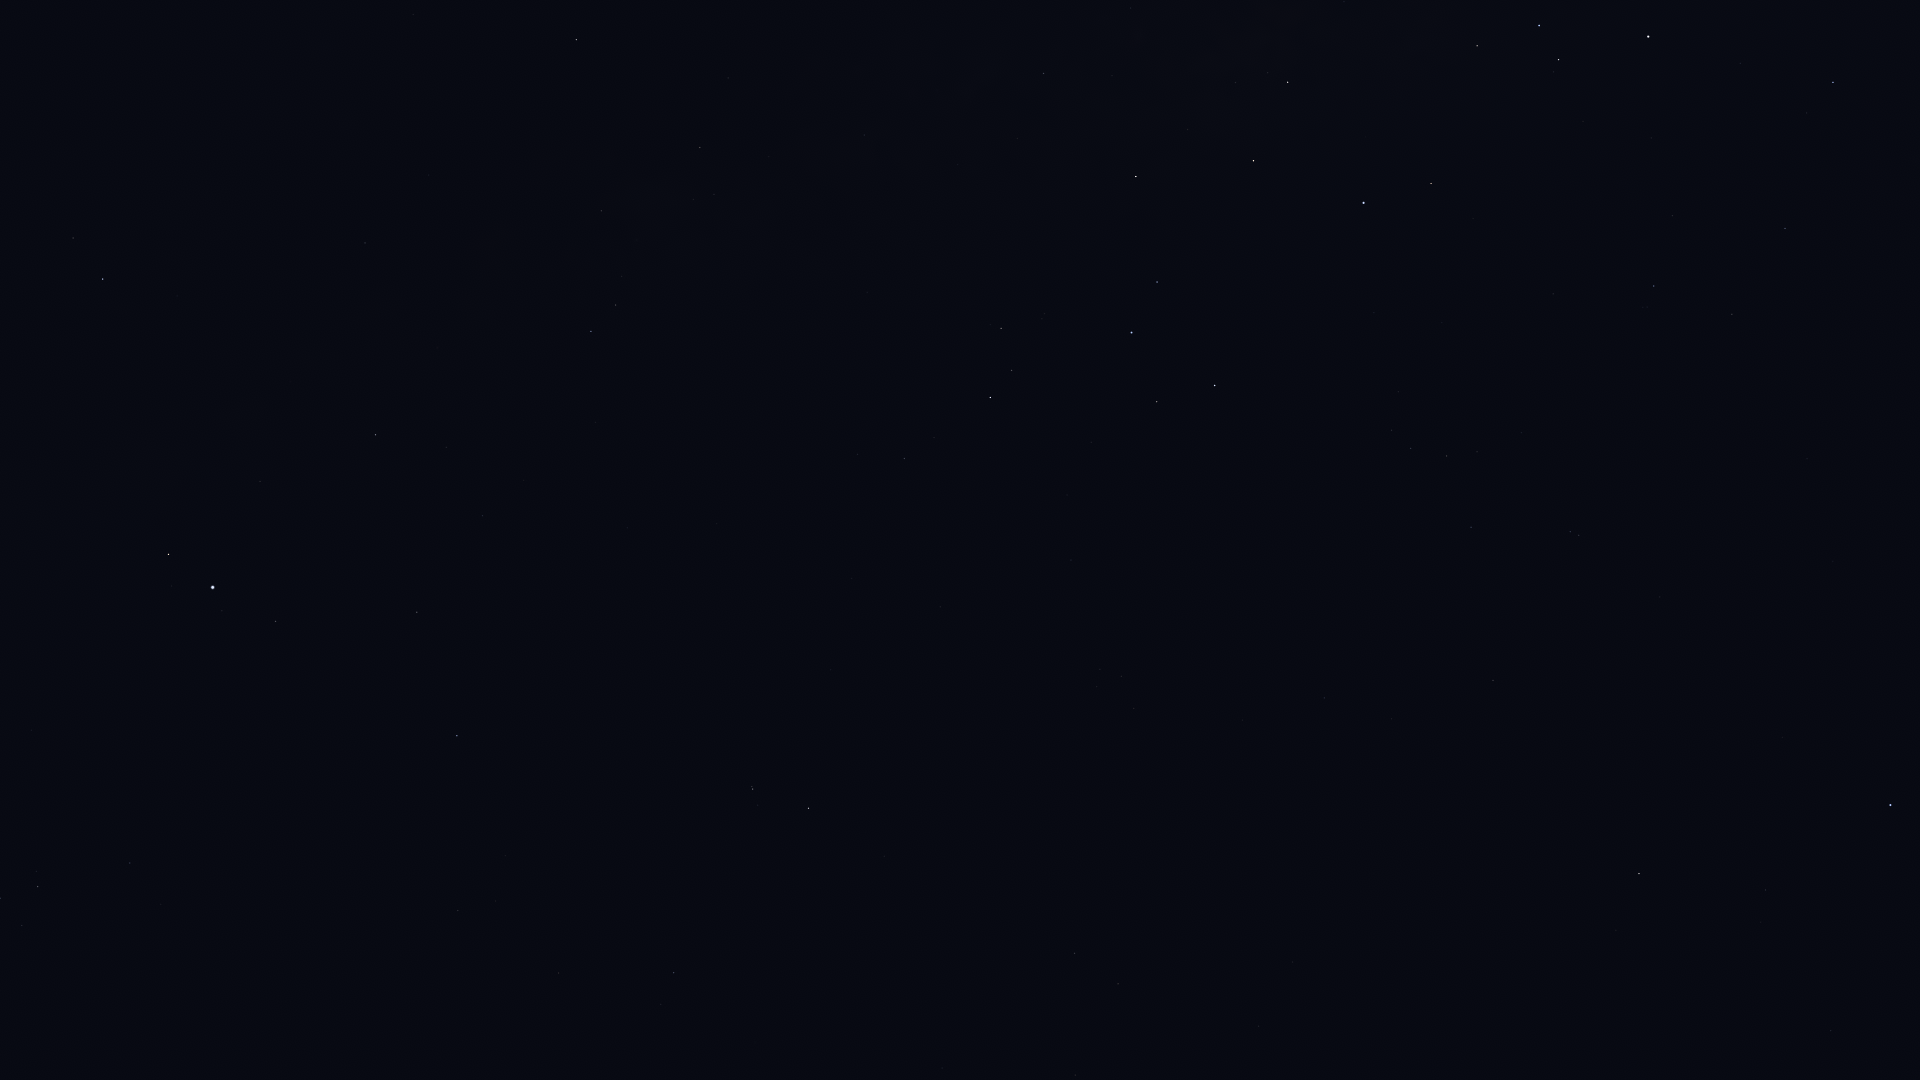

The file beside this chart, header and first rows:
Star_ID, Name, X, Y
84787, Inquill, 1821, 17
85792, HIP 85792, 1833, 82
86228, Sargas, 1648, 36
86796, Cervantes, 1863, 153
87261, Fuyue, 1477, 46
88414, Pincoya, 1245, 56
88635, Alnasl, 1288, 82
88714, HIP 88714, 1785, 228
89341, Polis, 1044, 73
89931, Kaus Media, 1254, 161
90004, Alasia, 806, 79
90185, Kaus Australis, 1364, 203
90422, HIP 90422, 1654, 286
90441, HIP 90441, 491, 67
90496, Kaus Borealis, 1136, 176
90568, HIP 90568, 1732, 314
90595, HIP 90595, 864, 135
90887, HIP 90887, 1488, 274
91117, HIP 91117, 700, 147
91875, HIP 91875, 1442, 322
92175, HIP 92175, 601, 211
92202, HIP 92202, 625, 216
92761, Ainalrami, 1045, 313
92814, HIP 92814, 867, 292
92855, Nunki, 1132, 332
92895, Kaveh, 364, 239
92946, Alya, 365, 243
92953, HIP 92953, 1542, 403
92989, HIP 92989, 1406, 382
93085, HIP 93085, 1001, 328
93174, HIP 93174, 1398, 392
93506, Ascella, 1215, 385
93542, HIP 93542, 1521, 432
93683, HIP 93683, 1012, 370
93747, Okab, 103, 279
93825, HIP 93825, 1392, 430
94005, HIP 94005, 1477, 452
94114, Meridiana, 1411, 448
94141, Albaldah, 990, 397
94160, HIP 94160, 1447, 456
94645, Gumala, 1065, 439
94820, HIP 94820, 934, 437
95124, Belel, 1047, 469
95168, HIP 95168, 904, 458
95241, Arkab Prior, 1570, 532
95262, Sika, 1277, 502
95294, Arkab Posterior, 1579, 535
95347, Rukbat, 1471, 527
96078, Uruk, 17, 449
96406, HIP 96406, 1067, 556
97278, Tarazed, 168, 554
97649, Altair, 213, 587
97938, Libertas, 222, 611
98032, HIP 98032, 1493, 680
98036, Alshain, 276, 621
98066, Terebellum, 1100, 669
98412, HIP 98412, 1324, 698
99711, Phoenicia, 457, 753
99894, Chechia, 315, 760
100064, Algedi, 753, 789
... 13 more rows
